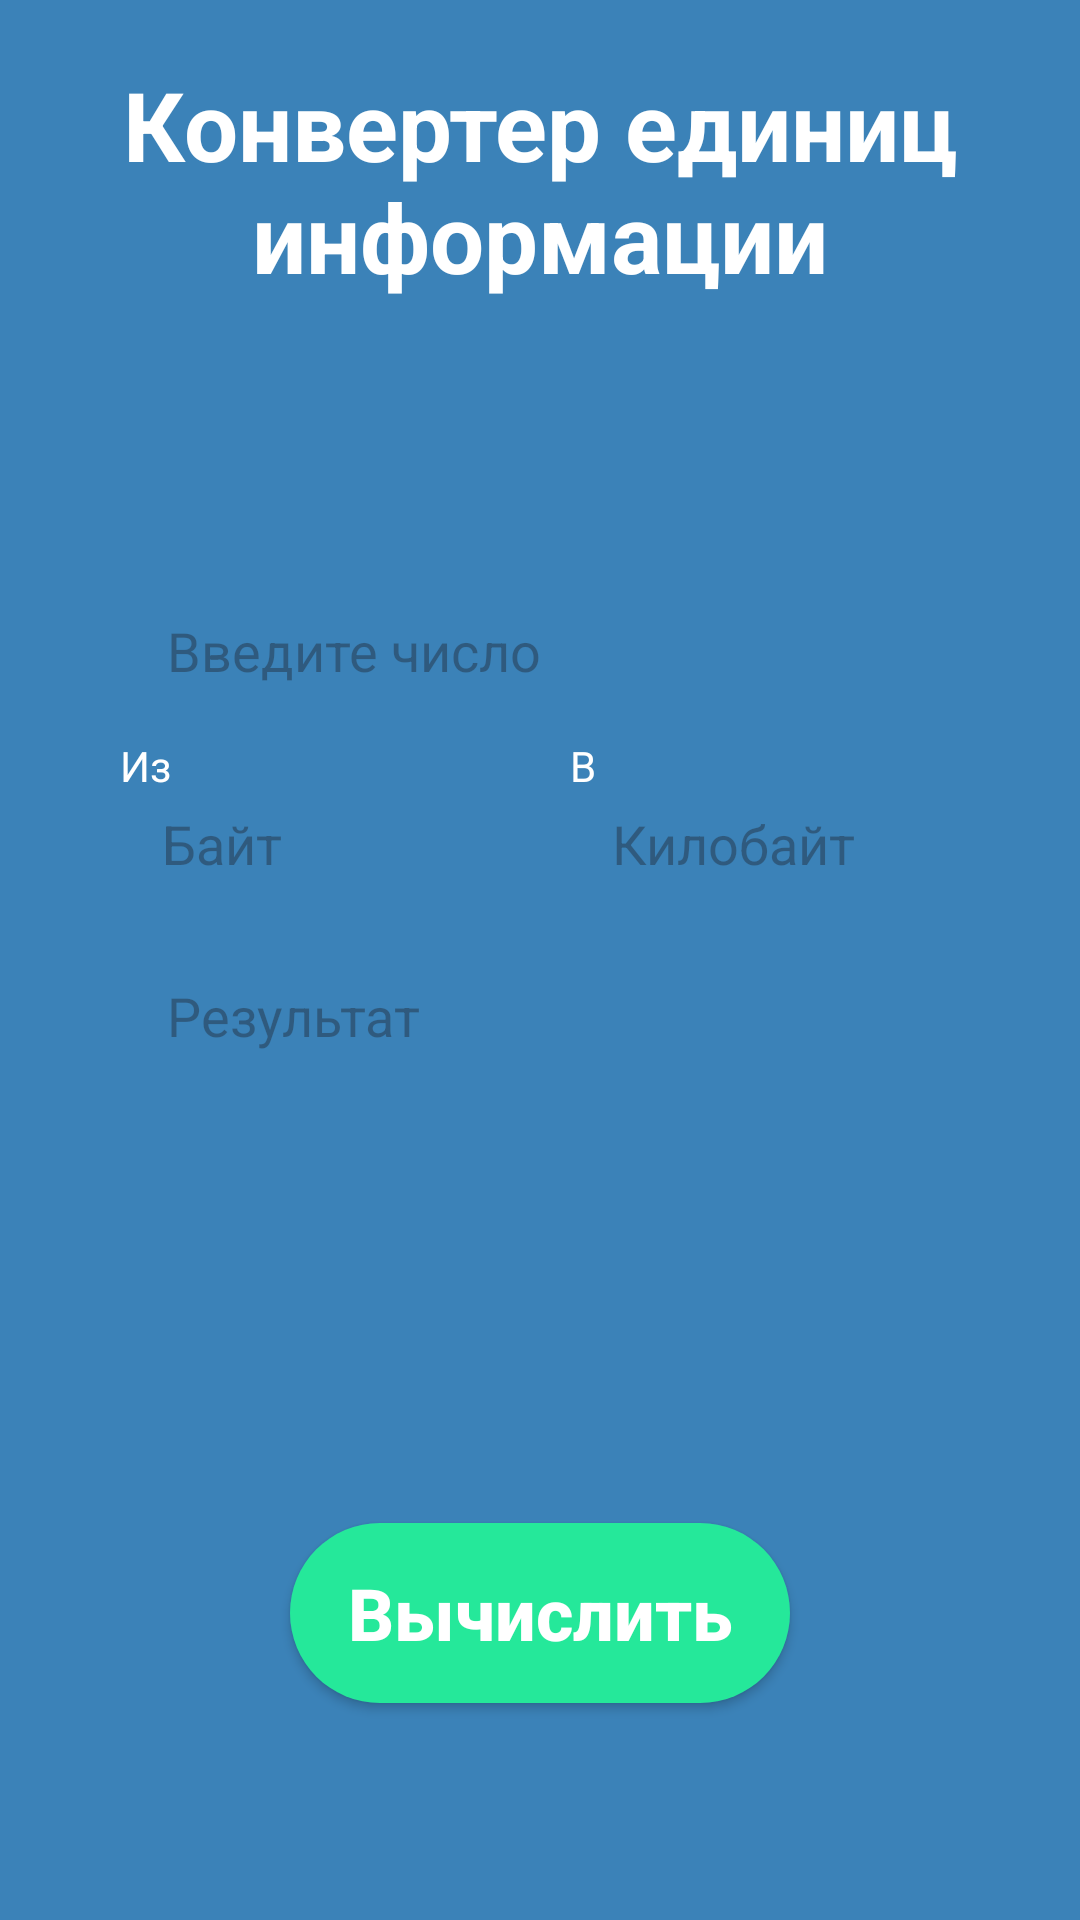

Reconstruct the res/layout file that produces this screen, plus the resources it refers to.
<!-- AndroidManifest.xml: application theme Theme.GaitovDI_01_01 -->
<!-- res/layout/main_screen.xml -->
<?xml version="1.0" encoding="utf-8"?>
<androidx.constraintlayout.widget.ConstraintLayout xmlns:android="http://schemas.android.com/apk/res/android"
    xmlns:app="http://schemas.android.com/apk/res-auto"
    android:layout_width="match_parent"
    android:layout_height="match_parent"
    android:background="@color/lightblue">

    <TextView
        android:id="@+id/tv1"
        android:layout_width="wrap_content"
        android:layout_height="wrap_content"
        android:layout_marginTop="20dp"
        android:text="@string/labell"
        android:textAlignment="center"
        android:textColor="@color/white"
        android:textSize="32sp"
        android:textStyle="bold"
        app:layout_constraintEnd_toEndOf="parent"
        app:layout_constraintStart_toStartOf="parent"
        app:layout_constraintTop_toTopOf="parent" />

    <EditText
        android:id="@+id/pick1"
        android:layout_width="830px"
        android:layout_height="100px"
        android:layout_marginTop="100dp"
        android:paddingLeft="14dp"
        android:hint="@string/input"
        android:background="@drawable/edittext"
        app:layout_constraintEnd_toEndOf="parent"
        app:layout_constraintStart_toStartOf="parent"
        app:layout_constraintTop_toBottomOf="@+id/tv1" />

    <LinearLayout
        android:id="@+id/ll1"
        android:layout_marginTop="12dp"
        android:layout_width="wrap_content"
        android:layout_height="wrap_content"
        android:orientation="horizontal"
        app:layout_constraintEnd_toEndOf="parent"
        app:layout_constraintStart_toStartOf="parent"
        app:layout_constraintTop_toBottomOf="@+id/pick1">

        <LinearLayout
            android:layout_width="wrap_content"
            android:layout_height="wrap_content"
            android:orientation="vertical">

            <TextView
                android:layout_width="wrap_content"
                android:layout_height="wrap_content"
                android:text="@string/from"
                android:textColor="@color/white"/>

            <EditText
                android:id="@+id/et2"
                android:layout_width="390px"
                android:layout_height="100px"
                android:paddingLeft="14dp"
                android:background="@drawable/edittext"
                android:hint="@string/hint1"/>

        </LinearLayout>

        <LinearLayout
            android:layout_width="wrap_content"
            android:layout_height="wrap_content"
            android:layout_marginLeft="20dp"
            android:orientation="vertical">

            <TextView
                android:layout_width="wrap_content"
                android:layout_height="wrap_content"
                android:text="@string/to"
                android:textColor="@color/white"/>

            <EditText
                android:id="@+id/et3"
                android:layout_width="390px"
                android:layout_height="100px"
                android:paddingLeft="14dp"
                android:background="@drawable/edittext"
                android:hint="@string/hint2"/>

        </LinearLayout>

    </LinearLayout>

    <EditText
        android:id="@+id/et4"
        android:layout_width="830px"
        android:layout_height="100px"
        android:layout_marginTop="24dp"
        android:background="@drawable/edittext"
        android:paddingLeft="14dp"
        android:hint="@string/rez"
        android:cursorVisible="false"
        android:focusable="false"
        app:layout_constraintEnd_toEndOf="parent"
        app:layout_constraintStart_toStartOf="parent"
        app:layout_constraintTop_toBottomOf="@+id/ll1" />

    <androidx.appcompat.widget.AppCompatButton
        android:id="@+id/bt1"
        android:layout_width="500px"
        android:layout_height="180px"
        android:background="@drawable/button_background"
        android:text="@string/show"
        android:textAllCaps="false"
        android:textColor="@color/white"
        android:textSize="24sp"
        android:layout_marginTop="80dp"
        android:textStyle="bold"
        app:layout_constraintBottom_toBottomOf="parent"
        app:layout_constraintEnd_toEndOf="parent"
        app:layout_constraintStart_toStartOf="parent"
        app:layout_constraintTop_toBottomOf="@+id/et4" />

</androidx.constraintlayout.widget.ConstraintLayout>
<!-- resources referenced by this layout -->
<resources>
  <color name="lightblue">#3B82B8</color>
  <color name="white">#FFFFFFFF</color>
  <!-- drawable button_background (drawable) -->
  <?xml version="1.0" encoding="utf-8"?>
  <shape xmlns:android="http://schemas.android.com/apk/res/android"
      android:shape="rectangle">
  
      <solid android:color="@color/lightgreen"/>
  
      <corners android:radius="52dp"/>
  
  </shape>
  <string name="from">Из</string>
  <string name="hint1">Байт</string>
  <string name="hint2">Килобайт</string>
  <string name="input">Введите число</string>
  <string name="labell">Конвертер единиц информации</string>
  <string name="rez">Результат</string>
  <string name="show">Вычислить</string>
  <string name="to">В</string>
  <style name="Theme.GaitovDI_01_01" parent="Base.Theme.GaitovDI_01_01" />
  <color name="lightgreen">#25E89A</color>
  <style name="Base.Theme.GaitovDI_01_01" parent="Theme.Material3.DayNight.NoActionBar">
          
          
      </style>
</resources>
